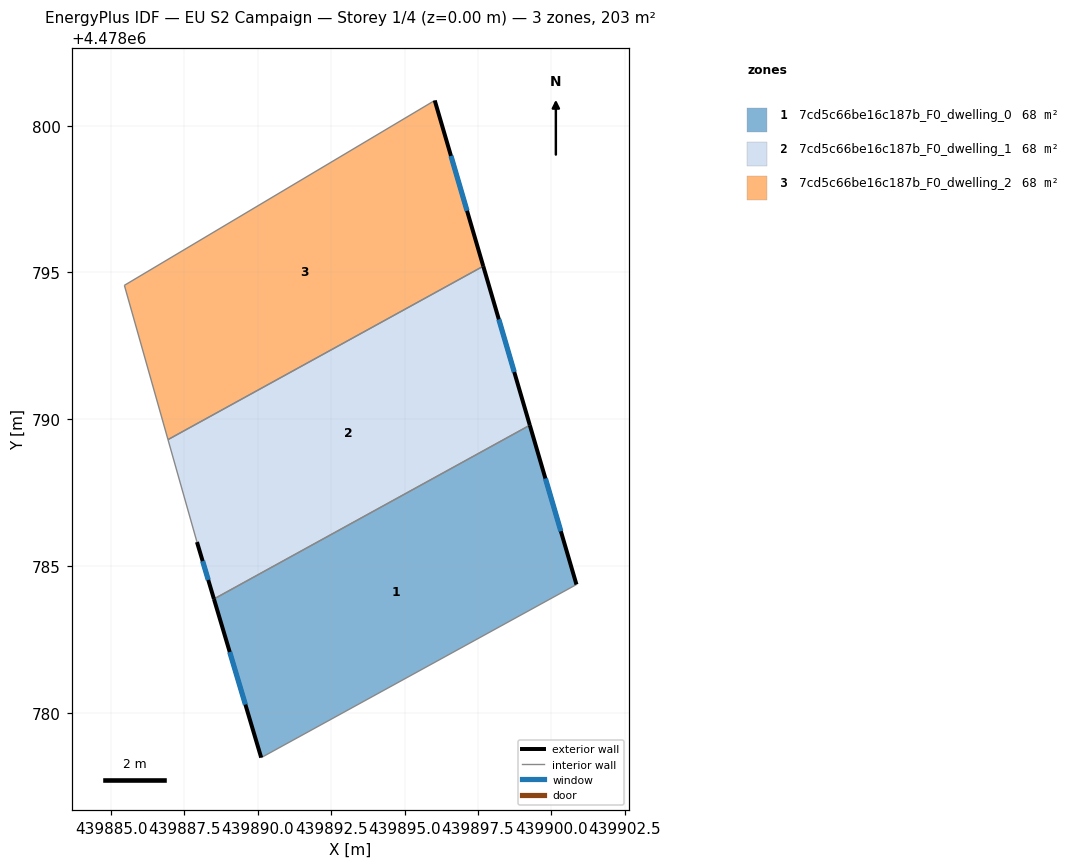
=== STOREY PLAN SPEC (per zone: floor XY polygon, exterior-wall plan segments, windows/doors) ===
zone 1: 7cd5c66be16c187b_F0_dwelling_0  (67.7 m²)
  floor: (439899.27, 4478789.80) (439900.85, 4478784.37) (439890.11, 4478778.47) (439888.51, 4478783.88)
  exterior wall: (439888.51, 4478783.88) – (439890.11, 4478778.47)  [5.6 m]
    window: (439889.04, 4478782.07) – (439889.58, 4478780.28)  [1.9 m²]
  exterior wall: (439900.85, 4478784.37) – (439899.27, 4478789.80)  [5.7 m]
    window: (439900.32, 4478786.18) – (439899.80, 4478787.98)  [1.9 m²]
  interior walls: 2
zone 2: 7cd5c66be16c187b_F0_dwelling_1  (67.7 m²)
  floor: (439897.68, 4478795.21) (439899.27, 4478789.80) (439888.51, 4478783.88) (439887.93, 4478785.82) (439886.94, 4478789.30)
  exterior wall: (439899.27, 4478789.80) – (439897.68, 4478795.21)  [5.6 m]
    window: (439898.74, 4478791.61) – (439898.21, 4478793.40)  [1.9 m²]
  exterior wall: (439887.93, 4478785.82) – (439888.51, 4478783.88)  [2.0 m]
    window: (439888.12, 4478785.17) – (439888.31, 4478784.52)  [0.7 m²]
  interior walls: 3
zone 3: 7cd5c66be16c187b_F0_dwelling_2  (67.7 m²)
  floor: (439896.03, 4478800.86) (439897.68, 4478795.21) (439886.94, 4478789.30) (439885.45, 4478794.56)
  exterior wall: (439897.68, 4478795.21) – (439896.03, 4478800.86)  [5.9 m]
    window: (439897.13, 4478797.10) – (439896.58, 4478798.97)  [1.9 m²]
  interior walls: 3

=== DERIVED (storey summary) ===
Building: EU S2 Campaign
Storey: 1 of 4  (floor level z = 0.00 m)
Storey gross floor area: 203.0 m²
Zones on this storey: 3
  - 7cd5c66be16c187b_F0_dwelling_0: floor 67.7 m²; exterior wall 11.3 m (33.9 m²); 2 window(s) 3.7 m²; WWR 11.0%
  - 7cd5c66be16c187b_F0_dwelling_1: floor 67.7 m²; exterior wall 7.7 m (23.0 m²); 2 window(s) 2.5 m²; WWR 11.0%
  - 7cd5c66be16c187b_F0_dwelling_2: floor 67.7 m²; exterior wall 5.9 m (17.6 m²); 1 window(s) 1.9 m²; WWR 11.0%
Zone adjacency (shared interzone walls):
  - 7cd5c66be16c187b_F0_dwelling_0 ↔ 7cd5c66be16c187b_F0_dwelling_1
  - 7cd5c66be16c187b_F0_dwelling_1 ↔ 7cd5c66be16c187b_F0_dwelling_2